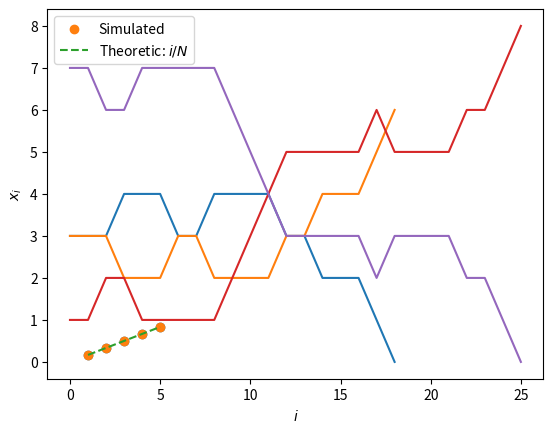

Reproduce this figure in Python.
#!/usr/bin/env python
# coding: utf-8

# In[1]:


# Moran Processes

import numpy as np
import matplotlib.pyplot as plt
get_ipython().run_line_magic('matplotlib', 'inline')

def neutral_moran(N, i=1, seed=0):
    """
    Return the population counts for the Moran process with neutral drift.
    """

    population = [0 for _ in range(i)] + [1 for _ in range(N - i)]
    counts = [(population.count(0), population.count(1))]
    np.random.seed(seed)
    while len(set(population)) == 2:
        reproduce_index = np.random.randint(N)
        eliminate_index = np.random.randint(N)
        population[eliminate_index] = population[reproduce_index]
        counts.append((population.count(0), population.count(1)))
    return counts
    
N = 6
plt.plot(neutral_moran(N=N, i=3, seed=6));


# In[2]:


def neutral_fixation(N, i=None, repetitions=10):
    """
    Repeat the neutral Moran process and calculate the fixation probability
    """
    fixation_count = 0
    for seed in range(repetitions):
        final_counts = neutral_moran(N=N, i=i, seed=seed)
        if final_counts[-1][0] > 0:
            fixation_count += 1 

    return  fixation_count / repetitions 

probabilities = [neutral_fixation(N, i=i, repetitions=500) for i in range(1, N)]
plt.scatter(range(1, N), probabilities)
plt.xlabel("$i$")
plt.ylabel("$x_i$");

N = 6
p = np.zeros((N + 1, N + 1))
p[0, 0] = 1
p[N, N] = 1
for i in range(1, N):
    for j in [i - 1, i + 1]:
        p[i, j] = i * (N - i) / (N ** 2)
    p[i, i] = 1 - sum(p[i, :])
p.round(2)

probabilities = [neutral_fixation(N, i=i, repetitions=500) for i in range(1, N)]
plt.scatter(range(1, N), probabilities, label="Simulated")
plt.plot(range(1, N), [i / N for i in range(1, N)], label="Theoretic: $i/N$", linestyle="dashed")
plt.xlabel("$i$")
plt.ylabel("$x_i$")
plt.legend();


# In[3]:


def theoretic_fixation(N, game, i=1):
    """
    Calculate x_i as given by the above formula
    """
    f_ones = np.array([(game[0, 0] * (i - 1) + game[0, 1] * (N - i)) / (N - 1) for i in range(1, N)])
    f_twos = np.array([(game[1, 0] * i + game[1, 1] * (N - i - 1)) / (N - 1) for i in range(1, N)])
    gammas = f_twos / f_ones
    return (1 + np.sum(np.cumprod(gammas[:i-1]))) / (1 + np.sum(np.cumprod(gammas)))

A = np.array([[4, 1], 
              [1, 4]])
theoretic_fixation(N=4, i=1, game=A)


# In[4]:


def moran(N, game, i=1, seed=0):
    """
    Return the population counts for 
    the Moran process on a 2 by 2 game
    """
    population = [0 for _ in range(i)] + [1 for _ in range(N - i)]
    counts = [(population.count(0), population.count(1))]
    
    np.random.seed(seed)
    
    while len(set(population)) == 2:
        
        scores = []
        
        for i, player in enumerate(population):
            total = 0
            for j, opponent in enumerate(population):
                if i != j:
                    total += game[player, opponent]
            scores.append(total)

        total_score = sum(scores)
        probabilities = [score / total_score for score in scores]
        reproduce_index = np.random.choice(range(N), p=probabilities)
        
        eliminate_index = np.random.randint(N)
        population[eliminate_index] = population[reproduce_index]
        
        counts.append((population.count(0), population.count(1)))
    return counts


def fixation(N, game, i=None, repetitions=10):
    """
    Repeat the Moran process and calculate the fixation probability
    """
    fixation_count = 0
    for seed in range(repetitions):
        final_counts = moran(N=N, i=i, game=game, seed=seed)
        if final_counts[-1][0] > 0:
            fixation_count += 1
    return  fixation_count / repetitions

N = 8
plt.plot(moran(N=N, i=1, seed=44, game=A));


# In[ ]:




